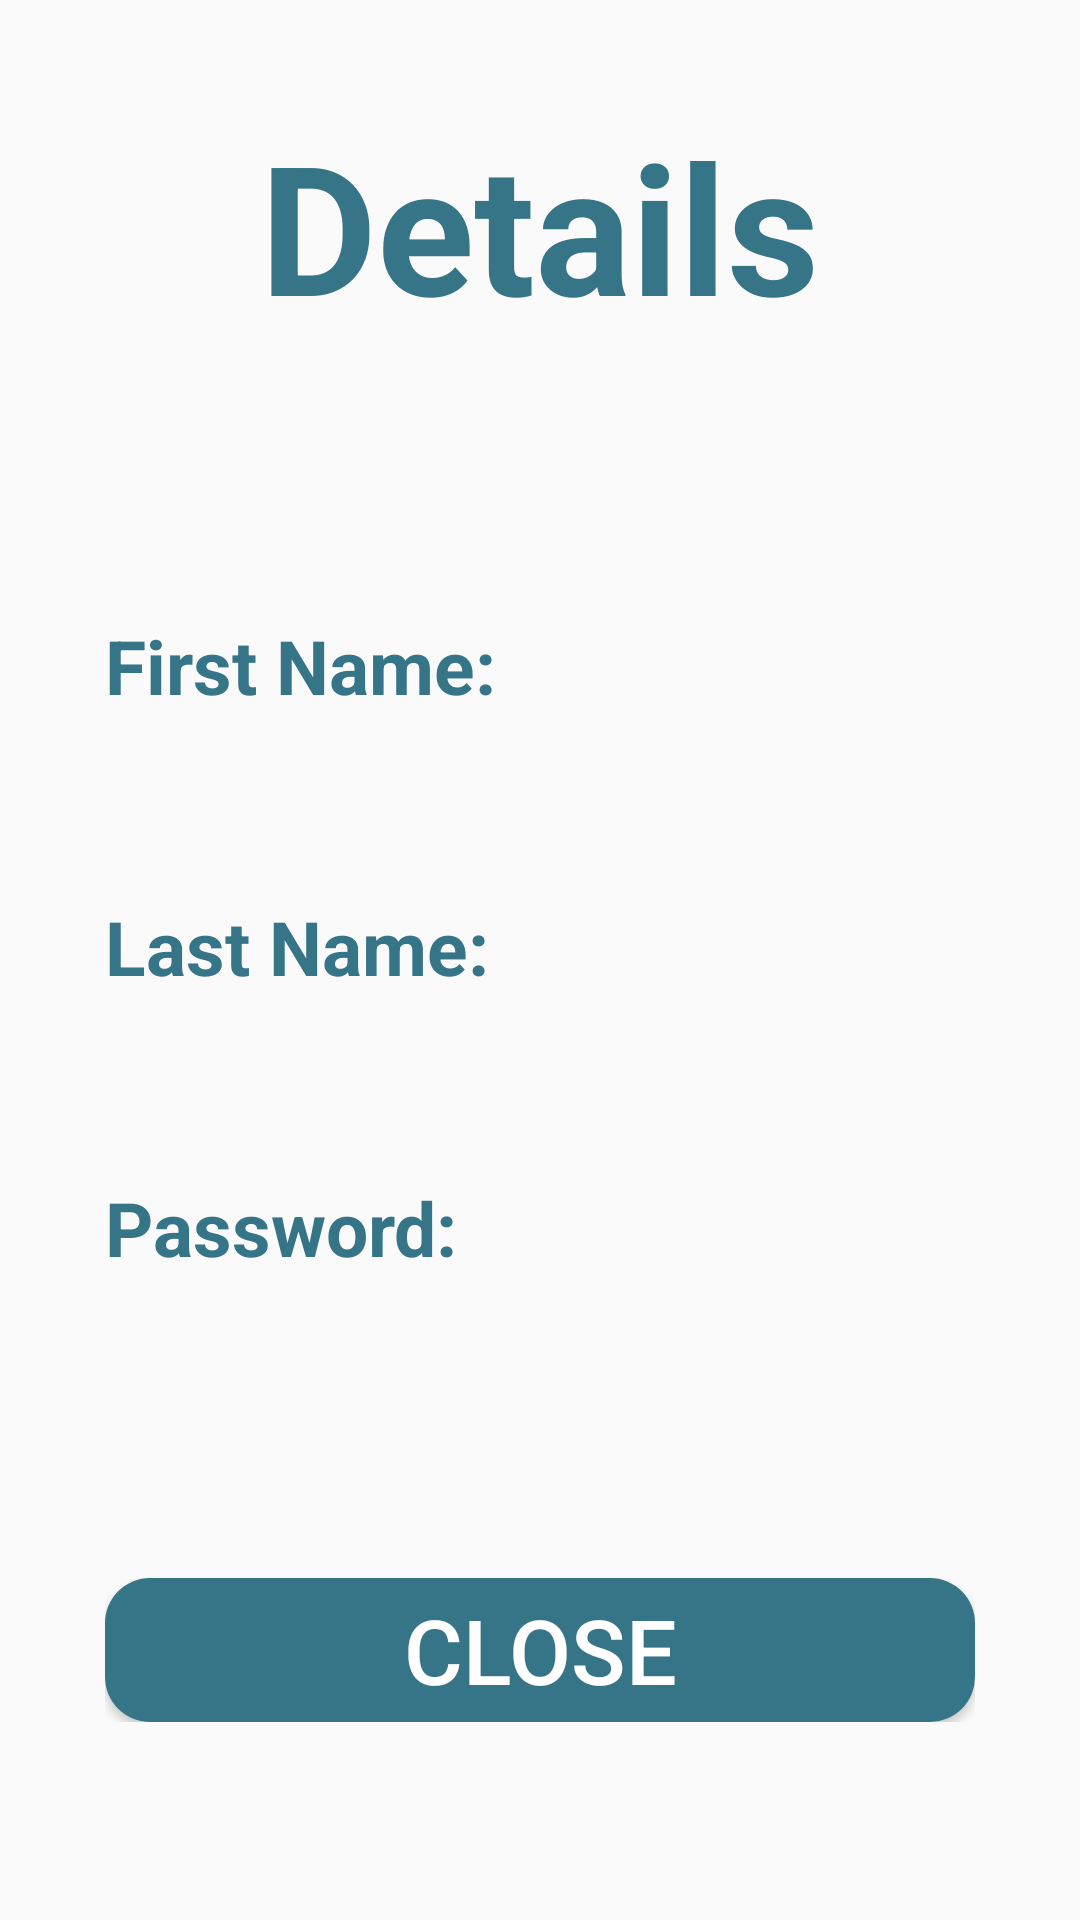

Android layout source for this screen:
<!-- AndroidManifest.xml: application theme Theme.OfirGorenApp -->
<!-- res/layout/activity_conncet.xml -->
<?xml version="1.0" encoding="utf-8"?>
<ScrollView xmlns:android="http://schemas.android.com/apk/res/android"
    android:layout_width="match_parent"
    android:layout_height="match_parent">

    <LinearLayout xmlns:tools="http://schemas.android.com/tools"
        android:layout_width="match_parent"
        android:layout_height="match_parent"
        android:orientation="vertical"
        android:padding="35dp"
        tools:context=".Activity_Connect">


        <TextView
            android:layout_width="wrap_content"
            android:layout_height="wrap_content"
            android:layout_gravity="center_horizontal"
            android:layout_marginBottom="30dp"
            android:text="Details"
            android:textColor="@color/electric_blue"
            android:textSize="60sp"
            android:textStyle="bold" />


        <LinearLayout
            android:layout_width="match_parent"
            android:layout_height="wrap_content"
            android:orientation="horizontal">

            <TextView


                android:layout_width="wrap_content"
                android:layout_height="wrap_content"
                android:layout_marginTop="60dp"
                android:text="First Name:"
                android:textColor="@color/electric_blue"
                android:textSize="25sp"
                android:textStyle="bold"

                />

            <TextView
                android:id="@+id/connect_LBL_first_name"
                android:layout_width="wrap_content"
                android:layout_height="wrap_content"
                android:layout_marginLeft="20dp"
                android:layout_marginTop="60dp"
                android:text=""
                android:textColor="@color/dark_electric_blue"
                android:textSize="25sp"


                />
        </LinearLayout>

        <LinearLayout
            android:layout_width="match_parent"
            android:layout_height="wrap_content"
            android:orientation="horizontal">

            <TextView
                android:layout_width="wrap_content"
                android:layout_height="wrap_content"
                android:layout_marginTop="60dp"
                android:text="Last Name:"
                android:textColor="@color/electric_blue"
                android:textSize="25sp"
                android:textStyle="bold"


                />

            <TextView
                android:id="@+id/connect_LBL_last_name"
                android:layout_width="wrap_content"
                android:layout_height="wrap_content"
                android:layout_marginLeft="22dp"
                android:layout_marginTop="60dp"
                android:text=""
                android:textColor="@color/dark_electric_blue"
                android:textSize="25sp"


                />
        </LinearLayout>

        <LinearLayout
            android:layout_width="match_parent"
            android:layout_height="wrap_content"
            android:orientation="horizontal">

            <TextView
                android:layout_width="wrap_content"
                android:layout_height="wrap_content"
                android:layout_marginTop="60dp"
                android:text="Password:"
                android:textColor="@color/electric_blue"
                android:textSize="25sp"
                android:textStyle="bold"

                />

            <TextView
                android:id="@+id/connect__LBL_password"
                android:layout_width="wrap_content"
                android:layout_height="wrap_content"
                android:layout_marginLeft="30dp"
                android:layout_marginTop="60dp"
                android:text=""
                android:textColor="@color/dark_electric_blue"
                android:textSize="25sp"


                />
        </LinearLayout>

        <Button
            android:id="@+id/connect_BTN_close"
            android:layout_width="match_parent"
            android:layout_height="wrap_content"
            android:layout_gravity="center_vertical"
            android:layout_marginTop="100dp"
            android:background="@drawable/custom_button"
            android:text="close"
            android:textSize="30sp"
            android:textColor="@color/white" />


    </LinearLayout>
</ScrollView>
<!-- resources referenced by this layout -->
<resources>
  <color name="dark_electric_blue">#536878</color>
  <color name="electric_blue">#367588</color>
  <color name="white">#FFFFFFFF</color>
  <!-- drawable custom_button (drawable) -->
  <?xml version="1.0" encoding="utf-8"?>
  <shape xmlns:android="http://schemas.android.com/apk/res/android"
      android:shape="rectangle">
  
      <corners android:radius="15dp"></corners>
      <solid android:color="@color/electric_blue"></solid>
  
  
  </shape>
  <style name="Theme.OfirGorenApp" parent="Theme.AppCompat.Light.NoActionBar">
          
          <item name="colorPrimary">@color/purple_500</item>
          <item name="colorPrimaryVariant">@color/purple_700</item>
          <item name="colorOnPrimary">@color/white</item>
          
          <item name="colorSecondary">@color/teal_200</item>
          <item name="colorSecondaryVariant">@color/teal_700</item>
          <item name="colorOnSecondary">@color/black</item>
          
          <item name="android:statusBarColor" tools:targetApi="l">?attr/colorPrimaryVariant</item>
          
      </style>
  <color name="purple_500">#FF6200EE</color>
  <color name="purple_700">#FF3700B3</color>
  <color name="teal_200">#FF03DAC5</color>
  <color name="teal_700">#FF018786</color>
  <color name="black">#FF000000</color>
</resources>
